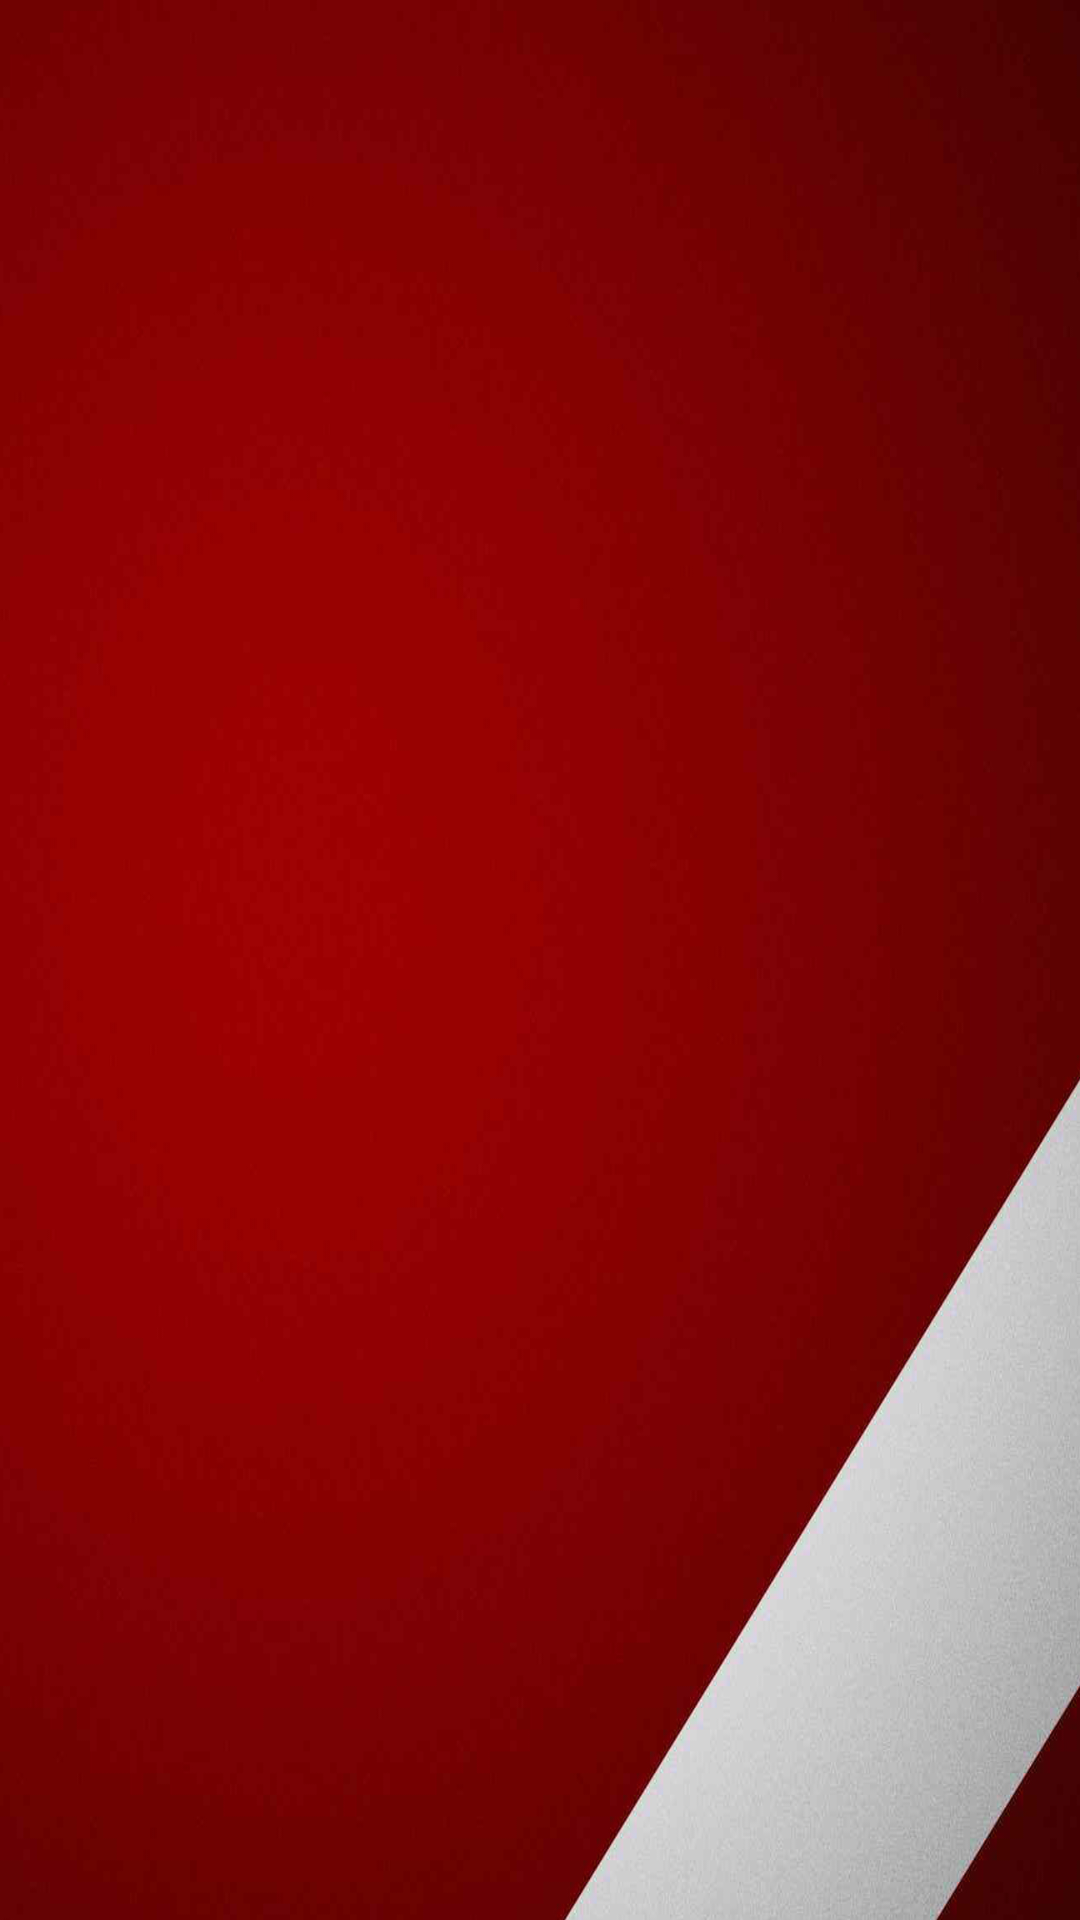

Reconstruct the res/layout file that produces this screen, plus the resources it refers to.
<!-- AndroidManifest.xml: application theme AppTheme -->
<!-- res/layout/activity_register.xml -->
<?xml version="1.0" encoding="utf-8"?>
<RelativeLayout xmlns:android = "http://schemas.android.com/apk/res/android"
    android:layout_width="match_parent"
    android:layout_height="match_parent"
    android:background="@drawable/reeg">

    <ImageView
        android:layout_width="150dp"
        android:layout_height="150dp"
        android:layout_alignParentStart="true"
        android:layout_alignParentTop="true"
        android:src="@drawable/symbol"
        android:layout_marginTop="40dp"
        android:layout_marginLeft="100dp"
        />

</RelativeLayout>
<!-- resources referenced by this layout -->
<resources>
  <!-- drawable reeg: jpg bitmap (drawable, 140872 bytes) -->
  <style name="AppTheme" parent="Theme.AppCompat.Light.NoActionBar">
          
          <item name="colorPrimary">@color/colorPrimary</item>
          <item name="colorPrimaryDark">@color/darkred</item>
          <item name="colorAccent">@color/white</item>
  
      </style>
  <color name="colorPrimary">#ff4b4b</color>
  <color name="darkred">#bc0900</color>
  <color name="white">#ffffff</color>
</resources>
